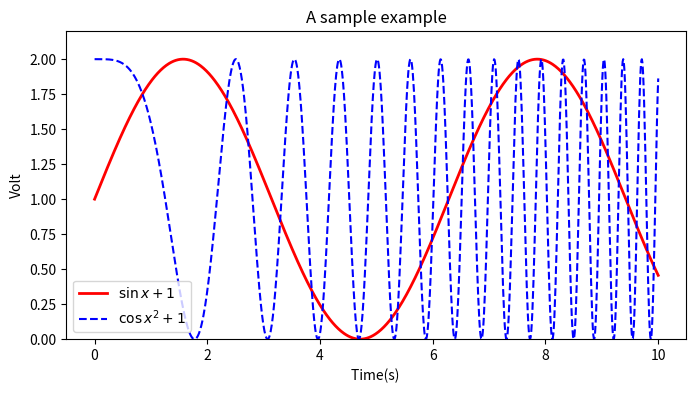

This chart was generated by the following Python code:
# -*- coding: utf-8 -*-
"""
Created on Tue Jun 28 14:35:44 2016

@author: Administrator
"""

import numpy as np
import matplotlib.pylab as plt

x=np.linspace(0,10,1000)
y=np.sin(x)+1
z=np.cos(x**2)+1

plt.figure(figsize=(8,4))
plt.plot(x,y,label='$\sin x+1$',color='red',linewidth=2)
plt.plot(x,z,'b--',label='$\cos x^2+1$')
plt.xlabel('Time(s) ')
plt.ylabel('Volt')
plt.title('A sample example')
plt.ylim(0,2.2)
plt.legend()
plt.show()